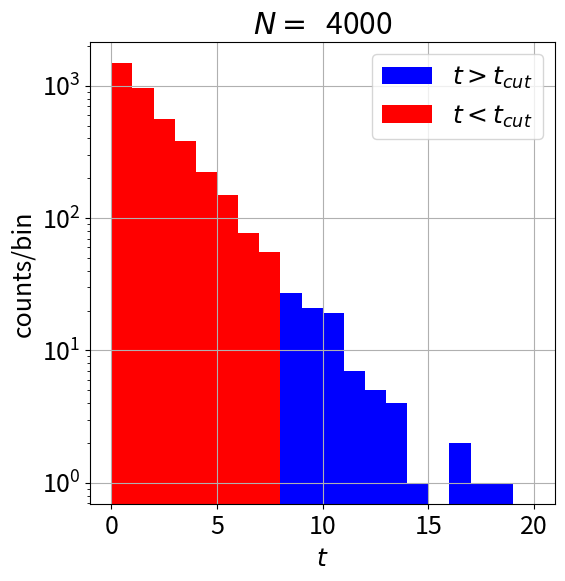
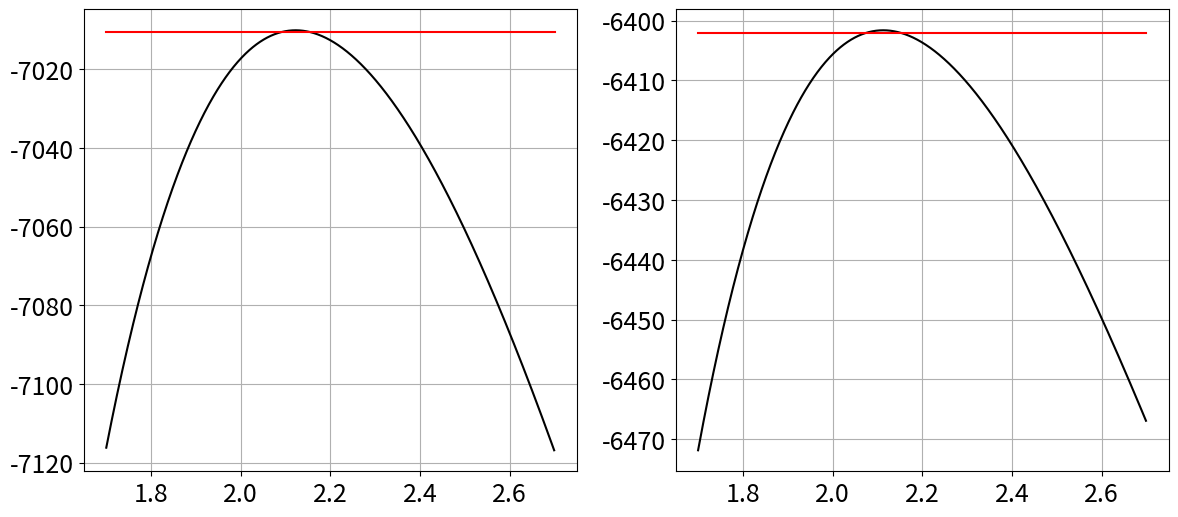
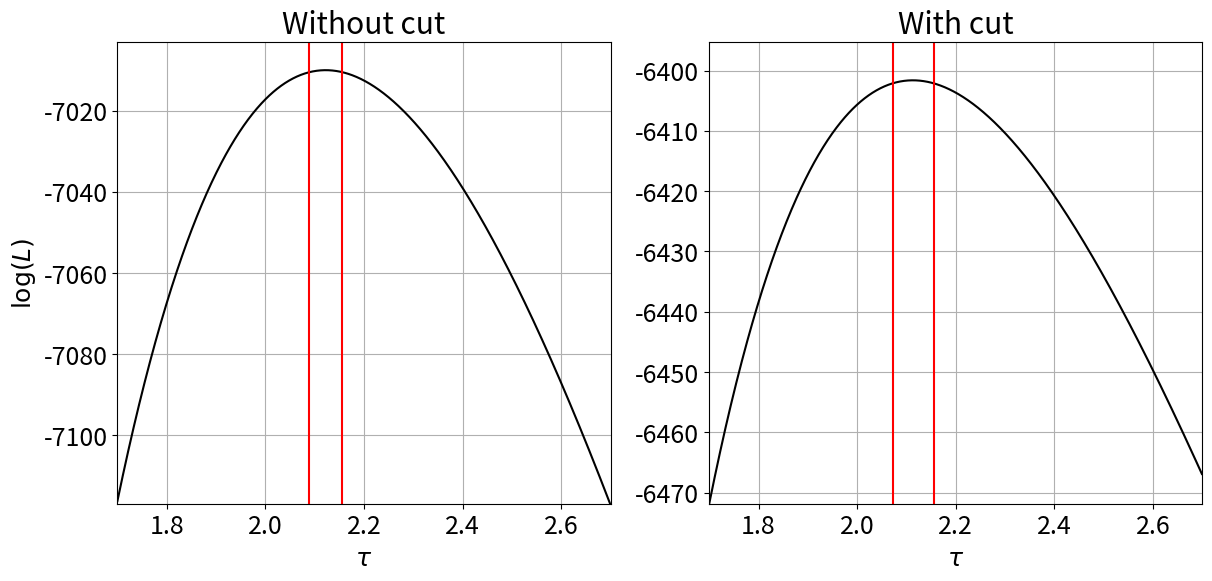
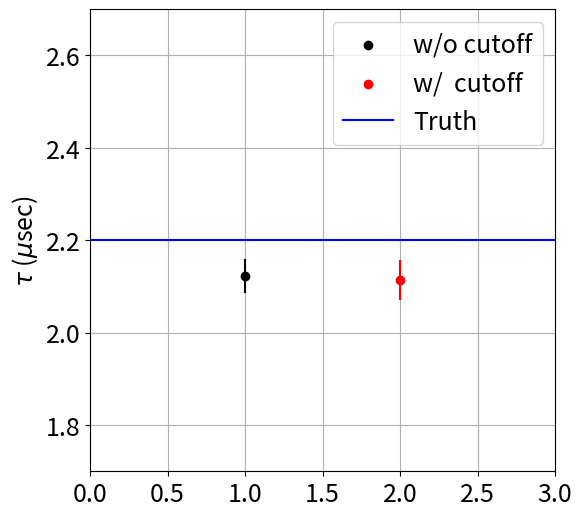

Here is the Python script that generated these plots, in order:
%reset -f

import numpy as np
from numpy import random
import matplotlib.pyplot as plt
import matplotlib
from scipy import optimize

matplotlib.rcParams.update({'font.size': 18})

### generate exponential distribution ###

tau0 = 2.2           # ground truth lifetime
tcut = 8.0           # largest t recorded by detector 
N    = 4000          # number of IIDRVs generated

t    = random.exponential(scale = tau0,size=N)

### cut out elements with time greater than cutoff ###

tc = np.array([])
for i in np.arange(0,len(t),1):
    if(t[i] < tcut):
        tc = np.append(tc,t[i])
        
print("length of uncut RVVEC:",len(t))
print("length of   cut RVVEC:",len(tc))

### plot "data" ###

plt.figure(figsize=(6,6))

n,b,p = plt.hist(t, bins=20, range=[0.0,20.0], color='b',label="$t > t_{cut}$")
n,b,p = plt.hist(tc,bins=20, range=[0.0,20.0], color='r',label="$t < t_{cut}$")
plt.xlabel("$t$")
plt.ylabel("counts/bin")
plt.grid()
plt.legend(loc="upper right")
plt.yscale("log")
titletxt = "$N = $ %5d" % N
plt.title(titletxt)
plt.show()

### function to compute log-likelihood ###

def llikely(t,tau,tmin,tmax):

    A = 1.0/((np.exp(-tmin/tau)-np.exp(-tmax/tau))*tau)  # normalize PDF to 1.0

    llf  = 0.0    
    for i in range(0,len(t)):
        llf = llf + np.log(A) - t[i]/tau
        
    return llf

### Do MLE fit to find tau, both with ###
### and without a cutoff in the time. ###

taumin   =  1.70    
taumax   =  2.70
ntaustep =  1000
taustep  = (taumax-taumin)/float(ntaustep)

tau = np.arange(taumin,taumax,taustep)

ll  = np.zeros(ntaustep)
llc = np.zeros(ntaustep)

lmax    = -999999.0
lmaxc   = -999999.0
taufit  = -999999.0
taufitc = -999999.0

for j in range(0,ntaustep):

    ll[j]  = llikely(t, tau[j],0.0,1000000.0)
    llc[j] = llikely(tc,tau[j],0.0,tcut)

    if(ll[j] > lmax):
        lmax    = ll[j]
        taufit  = tau[j]

    if(llc[j] > lmaxc):
        lmaxc   = llc[j]
        taufitc = tau[j]

print("Best tau without cut: %6.4f microseconds" % taufit)
print("Best tau with cut:    %6.4f microseconds" % taufitc)

### And a plot ###

plt.figure(figsize=(14,6))

plt.subplot(1,2,1)

plt.plot(tau,ll,color='k')
plt.plot([taumin,taumax],[lmax-0.5,lmax-0.5],color='r')
plt.grid()

plt.subplot(1,2,2)

plt.plot(tau,llc,color='k')
plt.plot([taumin,taumax],[lmaxc-0.5,lmaxc-0.5],color='r')
plt.grid()

plt.show()

#### Now, find uncertainty in tau estimate.       ###
### Find values for which log(L) changes by 1/2. ###

def llikely_err(tau):    
    return llikely(t,taufit,  0.0, 1000000.0) - llikely(t,tau,0.0,1000000.0) - 0.5

def llikely_errc(tau):    
    return llikely(tc,taufitc, 0.0, tcut)     - llikely(tc,tau,0.0,tcut)     - 0.5

### Find +-1 sigma tau with and without cutoff ###

taup1  = optimize.brentq(llikely_err, taufit, taumax)
taum1  = optimize.brentq(llikely_err, taumin, taufit)

taup1c = optimize.brentq(llikely_errc,taufitc,taumax)
taum1c = optimize.brentq(llikely_errc,taumin, taufitc)

print("")
print("Ground truth tau:      %6.4f microseconds" % tau0)
print("Best tau without cut: (%6.4f + %6.4f - %6.4f) microseconds" % (taufit, taup1-taufit,  taufit-taum1  ) )
print("Best tau with cut:    (%6.4f + %6.4f - %6.4f) microseconds" % (taufitc,taup1c-taufitc,taufitc-taum1c) )

### better make some more plots ###

plt.figure(figsize=(14,6))

plt.subplot(1,2,1)

plt.plot(tau,ll,color='k')
plt.plot([taum1,taum1],[-20000.0,0.0],color='r')
plt.plot([taup1,taup1],[-20000.0,0.0],color='r')

plt.axis([taumin,taumax,np.min(ll),0.999*np.max(ll)])
plt.title("Without cut")
plt.xlabel("$\\tau$")
plt.ylabel("$\log(L)$")
plt.grid()

###

plt.subplot(1,2,2)

plt.plot(tau,llc,color='k')
plt.plot([taum1c,taum1c],[-20000.0,0.0],color='r')
plt.plot([taup1c,taup1c],[-20000.0,0.0],color='r')

plt.axis([taumin,taumax,np.min(llc),0.999*np.max(llc)])
plt.title("With cut")
plt.xlabel("$\\tau$")
plt.grid()

plt.show()

### last one I promise ###

plt.figure(figsize=(6,6))

plt.scatter([1.0],[taufit], color='k',label="w/o cutoff")
plt.plot([1.0,1.0],[taum1,taup1],color='k')
plt.axis([0.0,3.0,2.0,2.4])

plt.scatter([2.0],[taufitc],color='r',label="w/  cutoff")
plt.plot([2.0,2.0],[taum1c,taup1c],color='r')
plt.axis([0.0,3.0,taumin,taumax])

plt.plot([0.0,3.0],[tau0,tau0],color='b',label='Truth')

plt.ylabel("$\\tau$ ($\\mu$sec)")
plt.legend()
plt.grid()
plt.show()
